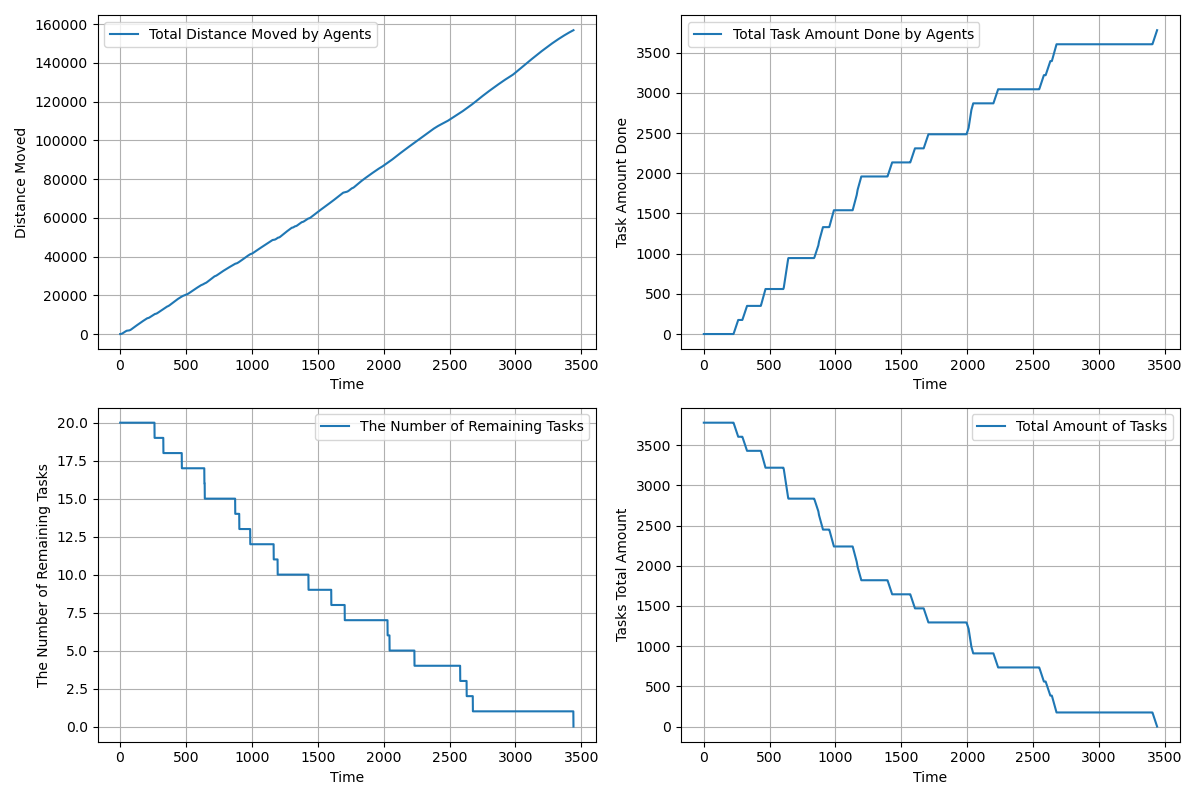

Values plotted in this chart, from the file beside it:
time, agents_total_distance_moved, agents_total_task_amount_done, completed_tasks, remaining_tasks, tasks_total_amount_left
1.0, 3, 0.0, 0, 20, 3780
2.0, 5.7, 0.0, 0, 20, 3780
3.0, 8.461, 0.0, 0, 20, 3780
4.0, 12.11, 0.0, 0, 20, 3780
5.0, 18.11, 0.0, 0, 20, 3780
6.0, 26.56, 0.0, 0, 20, 3780
7.0, 37.46, 0.0, 0, 20, 3780
8.0, 50.81, 0.0, 0, 20, 3780
9.0, 66.6, 0.0, 0, 20, 3780
10.0, 84.84, 0.0, 0, 20, 3780
11.0, 105.5, 0.0, 0, 20, 3780
12.0, 128.7, 0.0, 0, 20, 3780
13.0, 154.3, 0.0, 0, 20, 3780
14.0, 182.3, 0.0, 0, 20, 3780
15.0, 212.8, 0.0, 0, 20, 3780
16.0, 245.1, 0.0, 0, 20, 3780
17.0, 279.7, 0.0, 0, 20, 3780
18.0, 316.8, 0.0, 0, 20, 3780
19.0, 356.2, 0.0, 0, 20, 3780
20.0, 397.9, 0.0, 0, 20, 3780
21.0, 442, 0.0, 0, 20, 3780
22.0, 488.3, 0.0, 0, 20, 3780
23.0, 536.1, 0.0, 0, 20, 3780
24.0, 583.7, 0.0, 0, 20, 3780
25.0, 631.3, 0.0, 0, 20, 3780
26.0, 678.8, 0.0, 0, 20, 3780
27.0, 725.4, 0.0, 0, 20, 3780
28.0, 771, 0.0, 0, 20, 3780
29.0, 815.5, 0.0, 0, 20, 3780
30.0, 860, 0.0, 0, 20, 3780
31.0, 904.4, 0.0, 0, 20, 3780
32.0, 948.7, 0.0, 0, 20, 3780
33.0, 993, 0.0, 0, 20, 3780
34.0, 1037, 0.0, 0, 20, 3780
35.0, 1081, 0.0, 0, 20, 3780
36.0, 1124, 0.0, 0, 20, 3780
37.0, 1168, 0.0, 0, 20, 3780
38.0, 1211, 0.0, 0, 20, 3780
39.0, 1254, 0.0, 0, 20, 3780
40.0, 1295, 0.0, 0, 20, 3780
41.0, 1337, 0.0, 0, 20, 3780
42.0, 1379, 0.0, 0, 20, 3780
43.0, 1421, 0.0, 0, 20, 3780
44.0, 1462, 0.0, 0, 20, 3780
45.0, 1504, 0.0, 0, 20, 3780
46.0, 1546, 0.0, 0, 20, 3780
47.0, 1586, 0.0, 0, 20, 3780
48.0, 1625, 0.0, 0, 20, 3780
49.0, 1665, 0.0, 0, 20, 3780
50.0, 1703, 0.0, 0, 20, 3780
51.0, 1714, 0.0, 0, 20, 3780
52.0, 1719, 0.0, 0, 20, 3780
53.0, 1727, 0.0, 0, 20, 3780
54.0, 1733, 0.0, 0, 20, 3780
55.0, 1739, 0.0, 0, 20, 3780
56.0, 1748, 0.0, 0, 20, 3780
57.0, 1755, 0.0, 0, 20, 3780
58.0, 1762, 0.0, 0, 20, 3780
59.0, 1771, 0.0, 0, 20, 3780
60.0, 1781, 0.0, 0, 20, 3780
... 3,380 more rows
